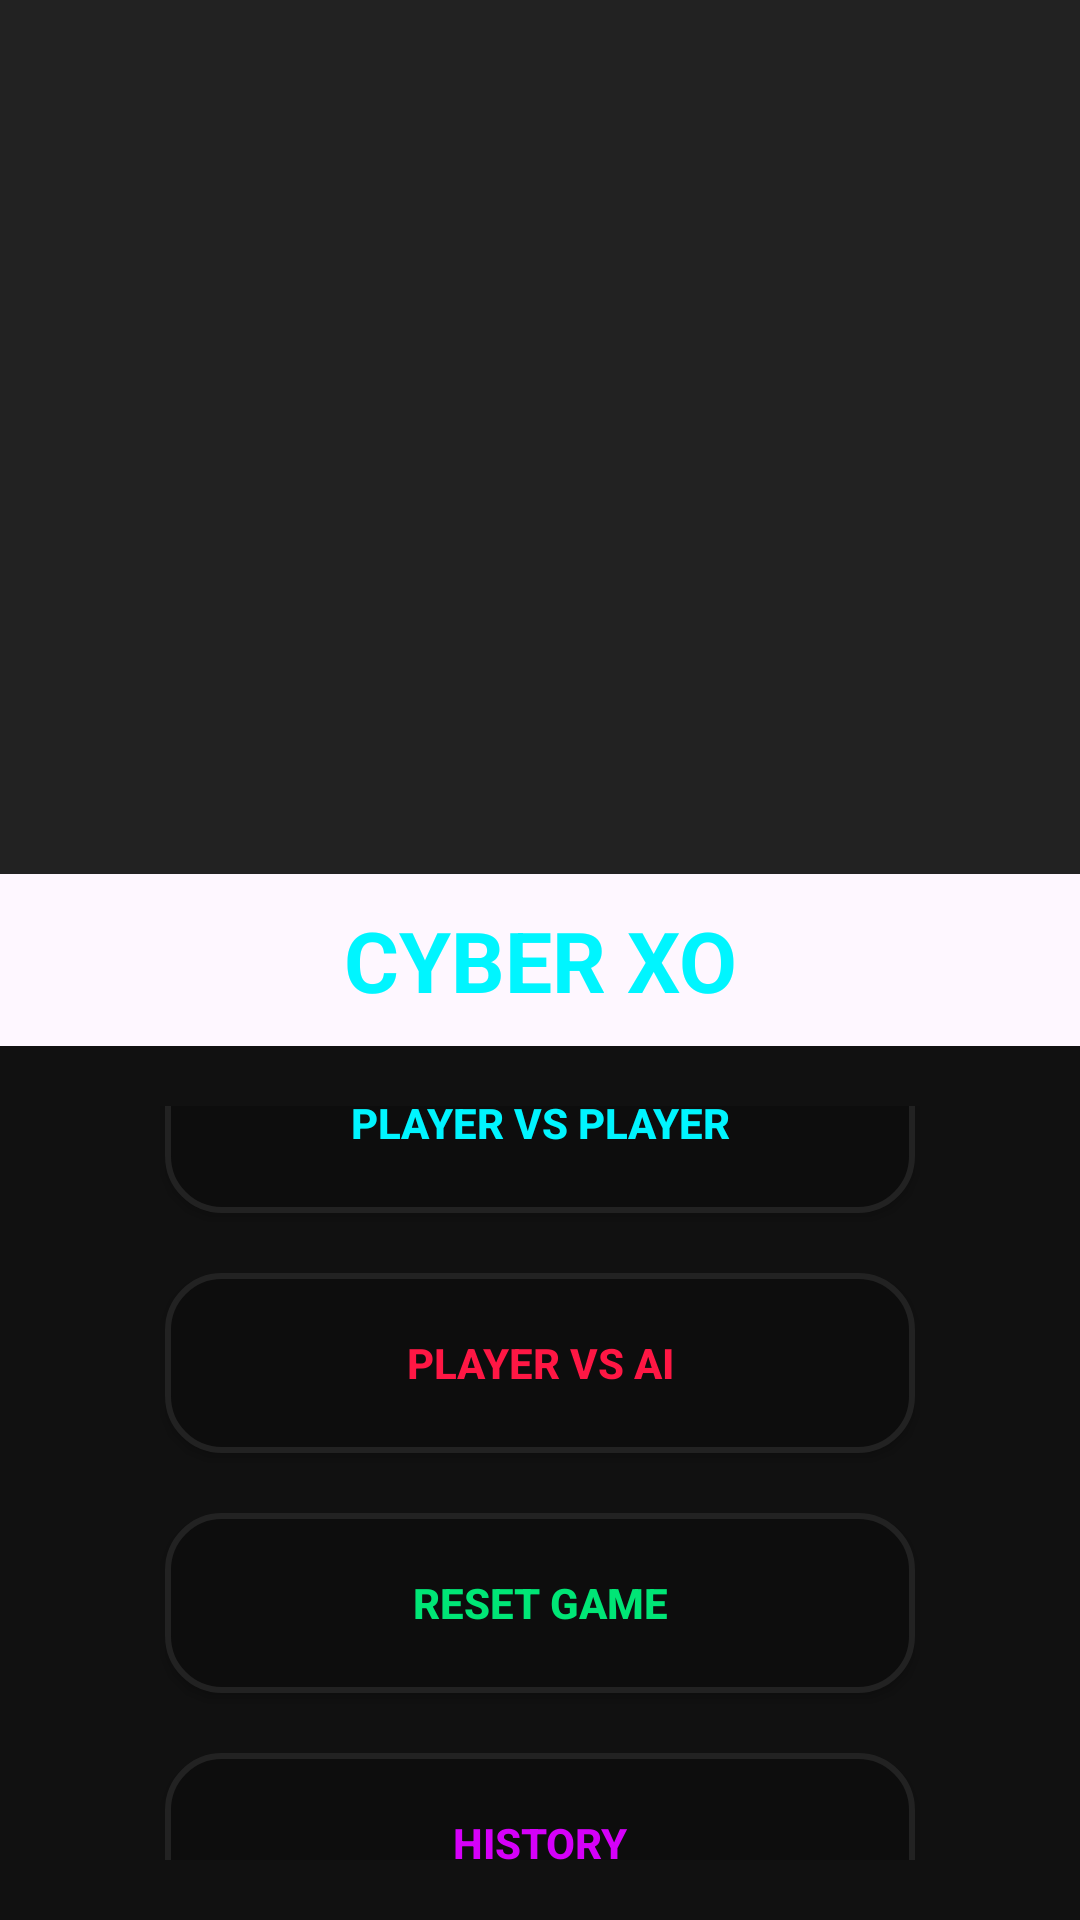

Write the Android layout XML for this screen, with the resource values it uses.
<!-- AndroidManifest.xml: application theme Theme.CK_CoCaro_65130634 -->
<!-- res/layout/activity_game.xml -->
<LinearLayout xmlns:android="http://schemas.android.com/apk/res/android"
    android:layout_width="match_parent"
    android:layout_height="match_parent"
    android:orientation="vertical">

    
    <GridLayout
        android:id="@+id/gridLayout"
        android:layout_width="match_parent"
        android:layout_height="0dp"
        android:layout_weight="1"
        android:columnCount="20"
        android:rowCount="20"
        android:background="#222222"/>
    <TextView
        android:layout_width="match_parent"
        android:layout_height="wrap_content"
        android:text="CYBER XO"
        android:textSize="28sp"
        android:textStyle="bold"
        android:textColor="#00F5FF"
        android:gravity="center"
        android:padding="10dp"/>

    
    <LinearLayout
        android:layout_width="match_parent"
        android:layout_height="0dp"
        android:layout_weight="1"
        android:orientation="vertical"
        android:gravity="center"
        android:background="#111111"
        android:padding="20dp">

        <Button
            android:id="@+id/btnPVP"
            android:layout_width="250dp"
            android:layout_height="60dp"
            android:text="PLAYER vs PLAYER"
            android:textColor="#00F5FF"
            android:textStyle="bold"
            android:background="@drawable/btn_neon"
            android:layout_margin="10dp"/>

        <Button
            android:id="@+id/btnPVE"
            android:layout_width="250dp"
            android:layout_height="60dp"
            android:text="PLAYER vs AI"
            android:textColor="#FF1744"
            android:textStyle="bold"
            android:background="@drawable/btn_neon"
            android:layout_margin="10dp"/>

        <Button
            android:id="@+id/btnReset"
            android:layout_width="250dp"
            android:layout_height="60dp"
            android:text="RESET GAME"
            android:textColor="#00E676"
            android:textStyle="bold"
            android:background="@drawable/btn_neon"
            android:layout_margin="10dp"/>

        <Button
            android:id="@+id/btnHistory"
            android:layout_width="250dp"
            android:layout_height="60dp"
            android:text="HISTORY"
            android:textColor="#D500F9"
            android:textStyle="bold"
            android:background="@drawable/btn_neon"
            android:layout_margin="10dp"/>

    </LinearLayout>

</LinearLayout>
<!-- resources referenced by this layout -->
<resources>
  <!-- drawable btn_neon (drawable) -->
  <?xml version="1.0" encoding="utf-8"?>
  <selector xmlns:android="http://schemas.android.com/apk/res/android">
  
      
      <item android:state_pressed="true">
          <shape>
              <solid android:color="#1A1A1A"/>
              <corners android:radius="18dp"/>
  
              <stroke
                  android:width="3dp"
                  android:color="#00F5FF"/>
          </shape>
      </item>
  
      
      <item>
          <shape>
              <solid android:color="#0D0D0D"/>
              <corners android:radius="18dp"/>
  
              <stroke
                  android:width="2dp"
                  android:color="#222222"/>
          </shape>
      </item>
  
  </selector>
  <style name="Theme.CK_CoCaro_65130634" parent="Base.Theme.CK_CoCaro_65130634" />
  <style name="Base.Theme.CK_CoCaro_65130634" parent="Theme.Material3.DayNight.NoActionBar">
          
          
      </style>
</resources>
